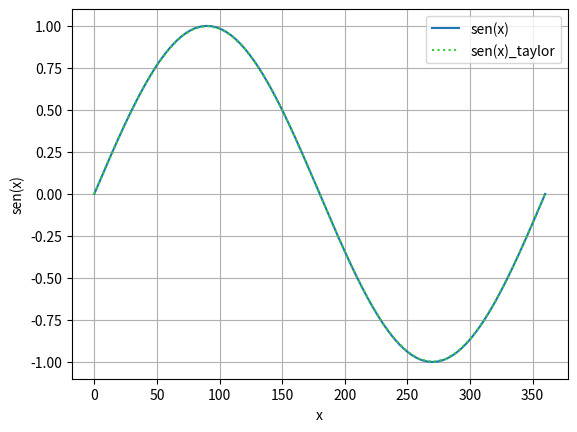

Here is the Python script that generated this plot:
from __future__ import division
import matplotlib.pyplot as mpl
import math as m

sen_x = []
sen_y = []
sen_x_taylor = []
sen_y_taylor = []

for i in range(0, 361, 10):
    senX = 0
    x = m.radians(i)

    for j in range(0, 30):
        sinal = (-1) ** j
        senX += sinal * ((x ** ((2 * j) + 1)) / (m.factorial(((2 * j) + 1))))

    sen_y_taylor.append(senX)
    sen_x_taylor.append(i)

for i in range(0, 361):
    sen_y.append(m.sin(m.radians(i)))
    sen_x.append(i)

mpl.plot(sen_x, sen_y, label="sen(x)")
mpl.plot(sen_x_taylor, sen_y_taylor, color="#32CD32", label="sen(x)_taylor", linestyle="dotted")
mpl.ylabel("sen(x)")
mpl.xlabel("x")
mpl.legend()
mpl.grid(True)
mpl.show()
